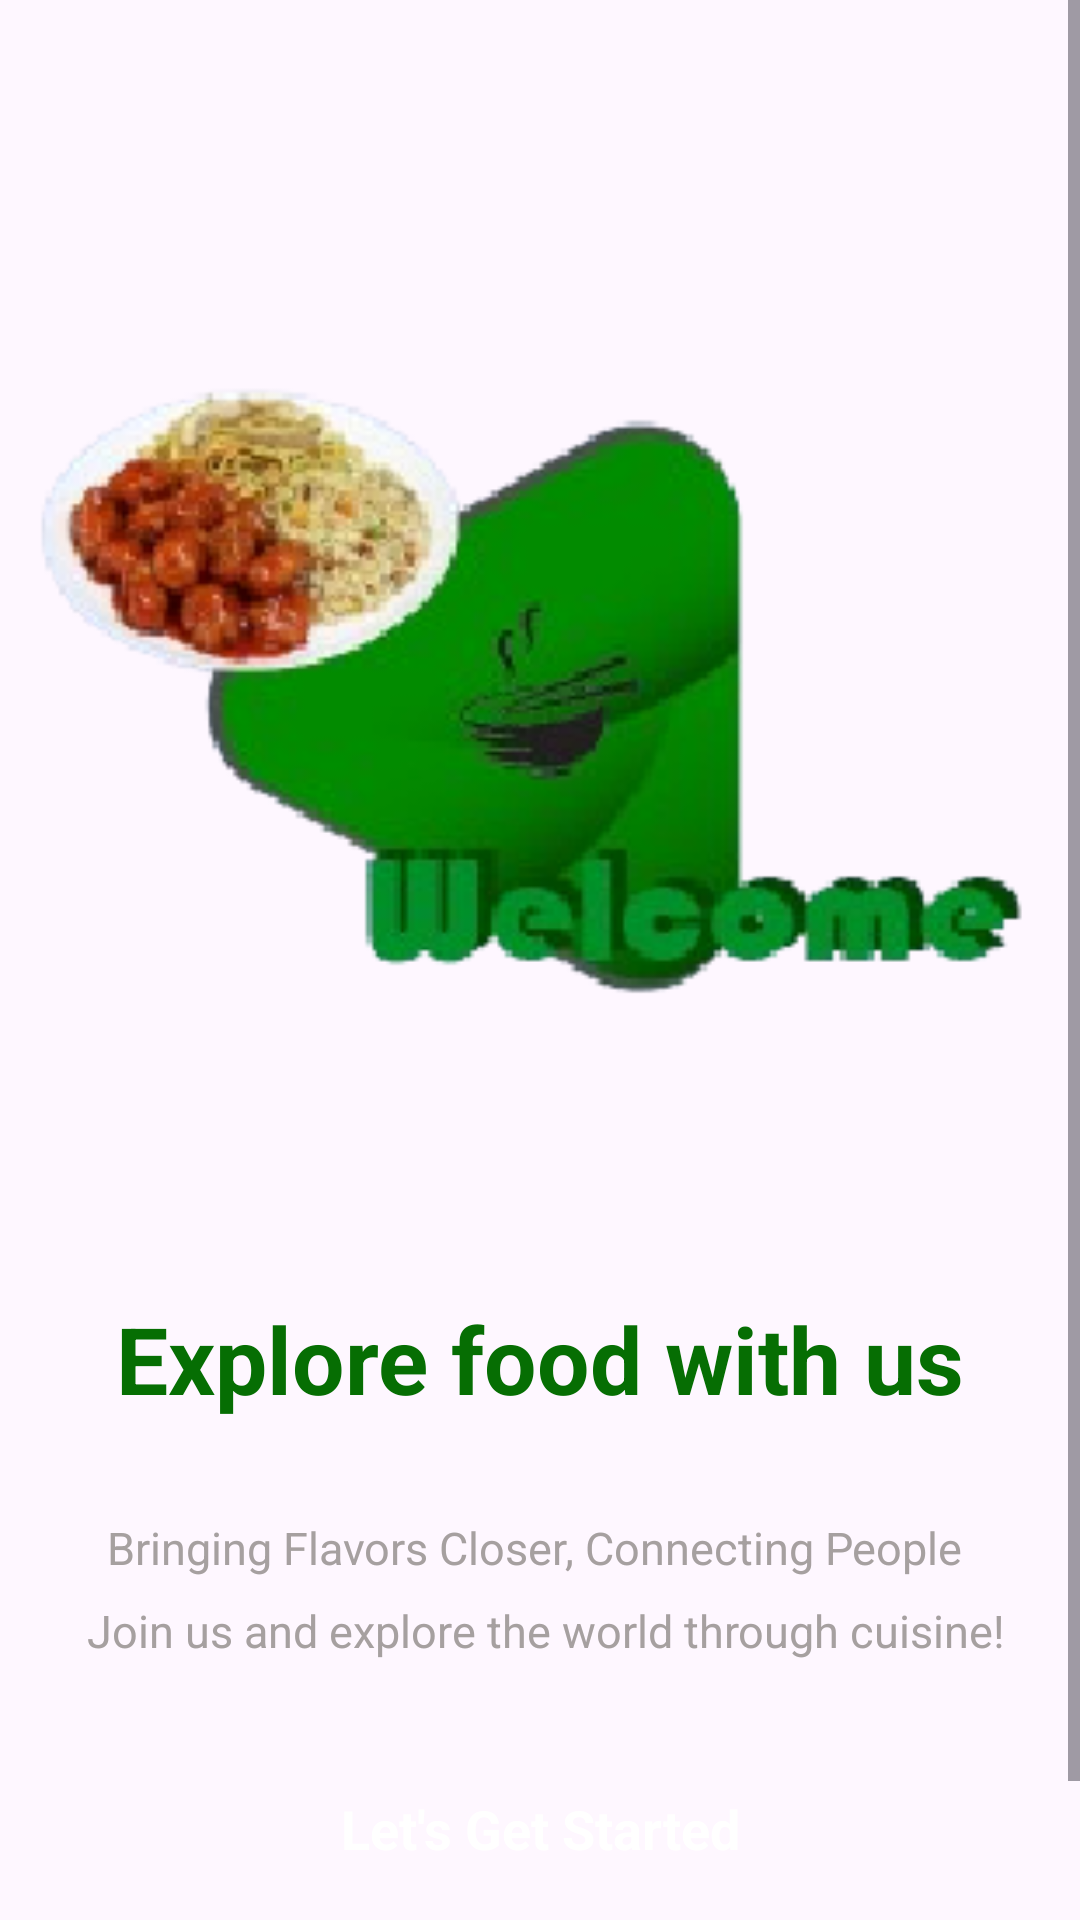

The Android layout XML behind this screen, and the referenced resources:
<!-- AndroidManifest.xml: application theme Theme.MyApplication -->
<!-- res/layout/activity_intro.xml -->
<?xml version="1.0" encoding="utf-8"?>
<androidx.constraintlayout.widget.ConstraintLayout xmlns:android="http://schemas.android.com/apk/res/android"
    xmlns:app="http://schemas.android.com/apk/res-auto"
    xmlns:tools="http://schemas.android.com/tools"
    android:id="@+id/main"
    android:layout_width="match_parent"
    android:layout_height="match_parent"
    tools:context=".IntroActivity">


    <ScrollView
        android:layout_width="match_parent"
        android:layout_height="match_parent">

        <LinearLayout
            android:layout_width="match_parent"
            android:layout_height="wrap_content"
            android:orientation="vertical" >

            <ImageView
                android:id="@+id/imageView10"
                android:layout_width="match_parent"
                android:layout_height="350dp"
                android:layout_marginTop="32dp"
                app:srcCompat="@drawable/shapewelcome_" />

            <TextView
                android:id="@+id/textView10"
                android:layout_width="match_parent"
                android:layout_height="wrap_content"
                android:text="@string/intro_title"
                android:textColor="@color/green"
                android:textStyle="bold"
                android:textSize="31sp"
                android:textAlignment="center"
                android:layout_marginTop="50dp"

                />

            <TextView
                android:id="@+id/textView11"
                android:layout_width="match_parent"
                android:layout_height="wrap_content"
                android:text="@string/intro_text"
                android:textAlignment="center"
                android:textSize="15sp"
                android:textColor="@color/gray"
                android:layout_marginTop="32dp"
                android:lineSpacingExtra="10dp"
                />

            <androidx.appcompat.widget.AppCompatButton
                android:id="@+id/starBtn"
                android:layout_width="match_parent"
                android:layout_height="wrap_content"
                style="@android:style/Widget.Button"
                android:layout_margin="32dp"
                android:background="@drawable/green_btn_bg"
                android:textColor="@color/white"
                android:textStyle="bold"
                android:text="Let's Get Started"
                android:textSize="18sp"/>

            <TextView
                android:id="@+id/textView9"
                android:layout_width="match_parent"
                android:layout_height="wrap_content"
                android:textSize="18sp"
                android:textAlignment="center"
                android:text="@string/intro_signin" />
        </LinearLayout>
    </ScrollView>
</androidx.constraintlayout.widget.ConstraintLayout>
<!-- resources referenced by this layout -->
<resources>
  <color name="gray">#A6A0A0</color>
  <color name="green">#066E03</color>
  <color name="white">#FFFFFFFF</color>
  <!-- drawable shapewelcome_: png bitmap (drawable, 40353 bytes) -->
  <string name="intro_signin">Already have an acount?<font color="#066E03">Sign In</font> </string>
  <string name="intro_text">Bringing Flavors Closer, Connecting People \n Join us and explore the world through cuisine!</string>
  <string name="intro_title">Explore food with us</string>
  <style name="Theme.MyApplication" parent="Base.Theme.MyApplication" />
  <style name="Base.Theme.MyApplication" parent="Theme.Material3.DayNight.NoActionBar">
          
          
          <item name="colorPrimary">@color/blue</item>
          <item name="colorPrimaryVariant">@color/blue</item>
      </style>
  <color name="blue">#36C0FF</color>
</resources>
